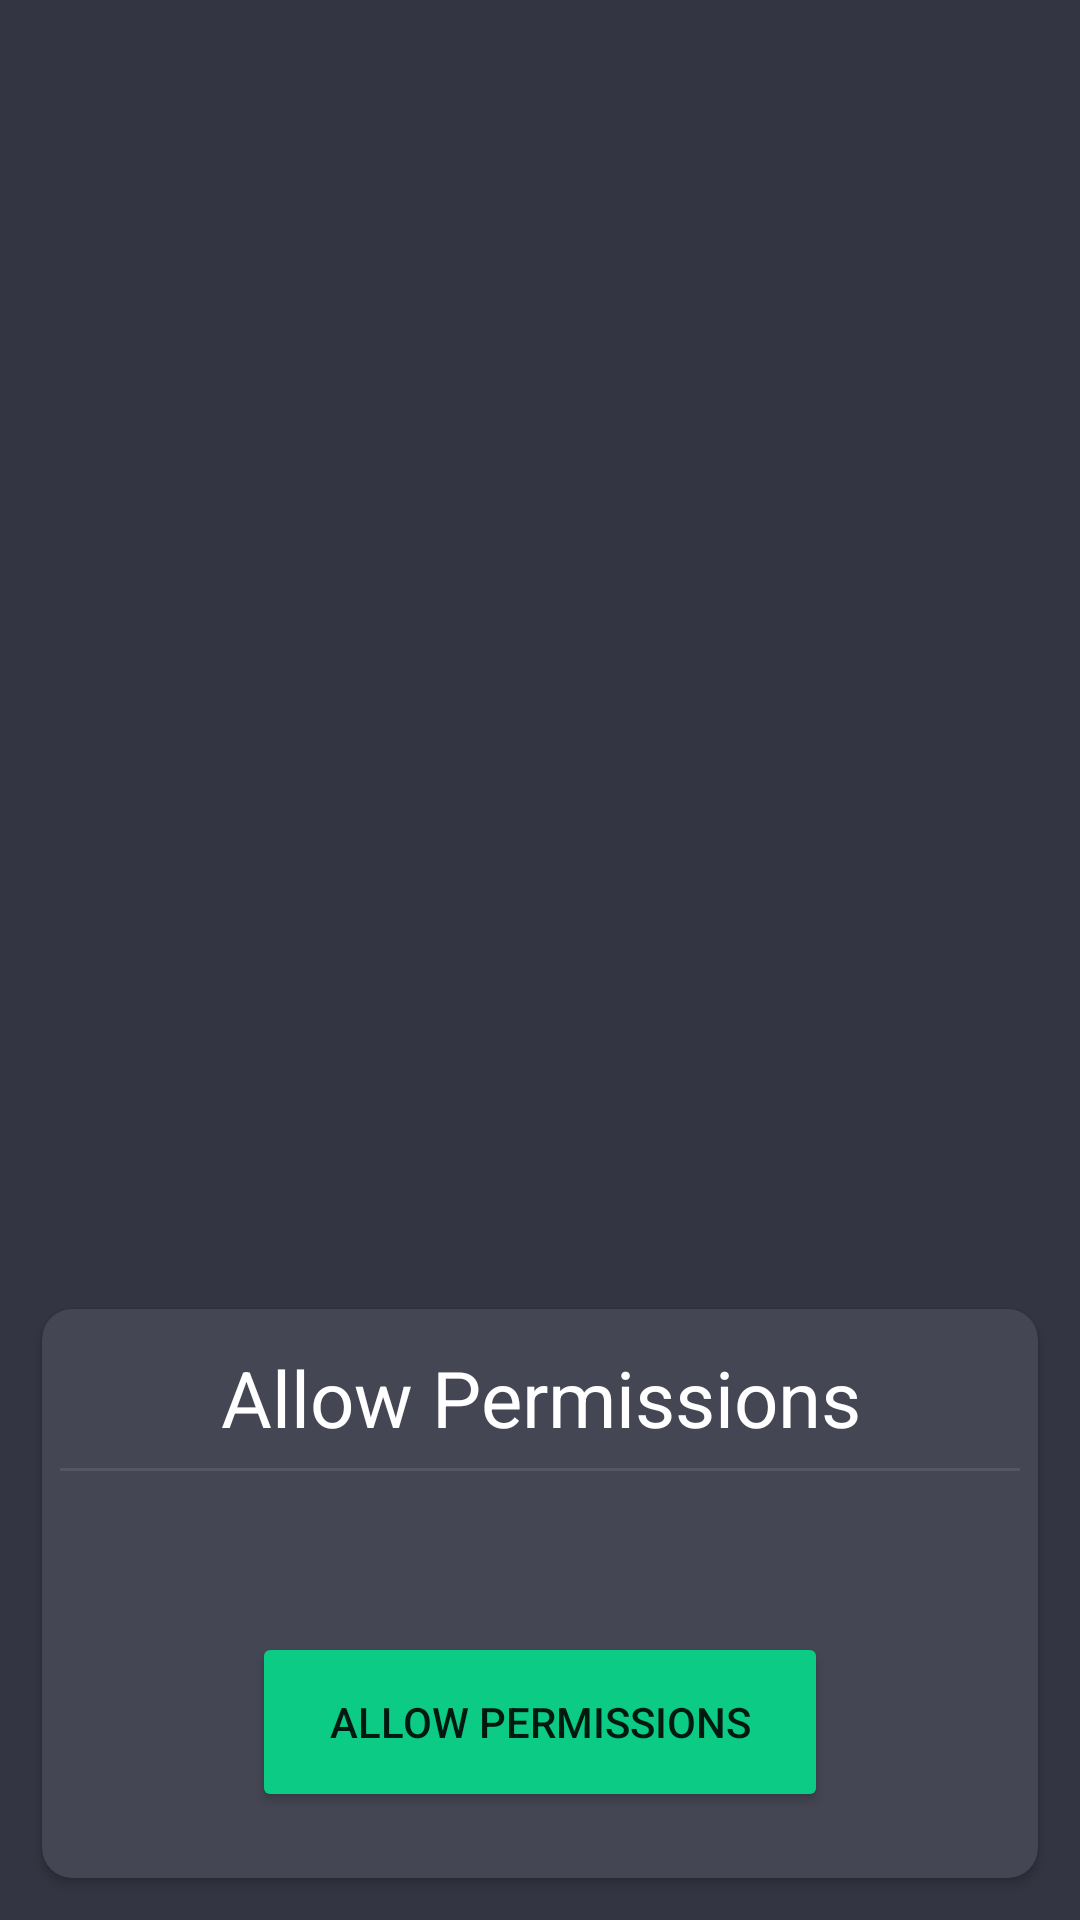

Layout XML and referenced resources for this Android screen:
<!-- AndroidManifest.xml: application theme Theme.TrackingApp -->
<!-- res/layout/fragment_permission.xml -->
<?xml version="1.0" encoding="utf-8"?>
<androidx.constraintlayout.widget.ConstraintLayout xmlns:android="http://schemas.android.com/apk/res/android"
    xmlns:app="http://schemas.android.com/apk/res-auto"
    xmlns:card_view="http://schemas.android.com/apk/res-auto"
    xmlns:tools="http://schemas.android.com/tools"
    android:layout_width="match_parent"
    android:layout_height="match_parent"
    android:background="@color/BlackishGray"
    android:padding="@dimen/fragment_horizontal_margin">

    <ImageView
        android:id="@+id/imageview_permission_icon"
        android:layout_width="match_parent"
        android:layout_height="0dp"
        android:layout_margin="52dp"
        android:scaleType="fitCenter"
        android:src="@drawable/ic_accessibility"
        android:visibility="visible"
        app:layout_constraintBottom_toTopOf="@+id/scrollview"
        app:layout_constraintEnd_toEndOf="parent"
        app:layout_constraintStart_toStartOf="parent"
        app:layout_constraintTop_toTopOf="parent"
        app:layout_constraintVertical_bias="0.110000014"
        app:tint="@color/background_gray" />

    <ScrollView
        android:id="@+id/scrollview"
        android:layout_width="match_parent"
        android:layout_height="wrap_content"
        android:backgroundTint="@color/DarkBlackishGray"
        app:layout_constraintBottom_toBottomOf="parent"
        app:layout_constraintEnd_toEndOf="parent"
        app:layout_constraintStart_toStartOf="parent">

    <androidx.cardview.widget.CardView
        android:id="@+id/cardview_permission"
        android:layout_width="match_parent"
        android:layout_height="wrap_content"
        android:layout_margin="6dp"
        android:backgroundTint="@color/DarkBlackishGray"
        card_view:cardCornerRadius="10dp">

        <LinearLayout
            android:layout_width="match_parent"
            android:layout_height="wrap_content"
            android:orientation="vertical"
            android:padding="6dp">

            <TextView
                android:id="@+id/textView_permission_fragment_title"
                android:layout_width="match_parent"
                android:layout_height="wrap_content"
                android:layout_marginTop="6dp"
                android:layout_marginBottom="6dp"
                android:gravity="center"
                android:text="@string/permission_title"
                android:textColor="@color/white"
                android:textSize="26sp"
                app:layout_constraintBottom_toTopOf="@+id/textView_permission_fragment_description"
                app:layout_constraintEnd_toEndOf="parent"
                app:layout_constraintStart_toStartOf="parent" />

            <View
                android:id="@+id/line"
                android:layout_width="fill_parent"
                android:layout_height="1dp"
                android:alpha="0.1"
                android:background="@color/background_gray"
                android:visibility="visible"
                app:layout_constraintEnd_toEndOf="parent"
                app:layout_constraintStart_toStartOf="parent"
                app:layout_constraintTop_toBottomOf="@+id/textView_sensorList_title" />

                <TextView
                    android:id="@+id/textView_permission_fragment_description"
                    android:layout_width="match_parent"
                    android:layout_height="wrap_content"
                    android:layout_marginHorizontal="24dp"
                    android:layout_marginVertical="16dp"
                    android:layout_marginBottom="32dp"
                    android:gravity="center"
                    tools:text="@string/permission_request_onboarding_description"
                    android:textColor="@color/white"
                    android:textSize="16sp"
                    app:layout_constraintBottom_toTopOf="@+id/button_permission_fragent"
                    app:layout_constraintEnd_toEndOf="parent"
                    app:layout_constraintHorizontal_bias="1.0"
                    app:layout_constraintStart_toStartOf="parent" />

            <RelativeLayout
                android:id="@+id/layout_link_permissions"
                android:layout_width="match_parent"
                android:layout_height="wrap_content"
                android:layout_marginHorizontal="24dp"
                android:layout_marginVertical="16dp"
                android:gravity="center"
                android:orientation="horizontal"
                android:visibility="gone"
                app:layout_constraintTop_toBottomOf="@+id/textView_contact_fragment_description"
                tools:layout_editor_absoluteX="16dp">

                <ImageView
                    android:id="@+id/questionnaire_icon"
                    android:layout_width="20dp"
                    android:layout_height="20dp"
                    android:layout_centerVertical="true"
                    android:layout_marginEnd="10dp"
                    android:contentDescription="@string/link"
                    android:src="@drawable/ic_link"
                    app:tint="@color/background_gray" />

                <TextView
                    android:id="@+id/textview_link_questionnaire"
                    android:layout_width="wrap_content"
                    android:layout_height="wrap_content"
                    android:layout_toEndOf="@+id/questionnaire_icon"
                    android:autoLink="web"
                    android:textColor="@color/milkGreen"
                    android:textColorLink="@color/milkGreen"
                    android:textSize="16sp"
                    tools:text="@string/contact_email" />
            </RelativeLayout>

            <Button
                android:id="@+id/button_permission_fragent"
                android:layout_width="match_parent"
                android:layout_height="60dp"
                android:layout_marginHorizontal="64dp"
                android:layout_marginBottom="16dp"
                android:backgroundTint="@color/milkGreen"
                android:text="@string/permission_button_text"
                app:layout_constraintBottom_toBottomOf="parent"
                app:layout_constraintEnd_toEndOf="parent"
                app:layout_constraintStart_toStartOf="parent" />

        </LinearLayout>

    </androidx.cardview.widget.CardView>

    </ScrollView>

</androidx.constraintlayout.widget.ConstraintLayout>
<!-- resources referenced by this layout -->
<resources>
  <color name="BlackishGray">#333542</color>
  <color name="DarkBlackishGray">#444653</color>
  <color name="background_gray">#e8e8e8</color>
  <color name="milkGreen">#0BCB85</color>
  <color name="white">#FFFFFFFF</color>
  <dimen name="fragment_horizontal_margin">8dp</dimen>
  <string name="contact_email">miriam.halsner@campus.lmu.de</string>
  <string name="link">link</string>
  <string name="permission_button_text">Allow Permissions</string>
  <string name="permission_request_onboarding_description">Please try to answer the prompted questionnaires always as truthfully as possible.\n\nAfter two weeks of using the app after installation, you will receive a link for the second questionnaire via a notification and in this app.\n\nThis application will collect your usage data in the background. Be aware that it might affect the battery drain and internet usage of your phone. \n\nMake sure than you have internet access as much as possible.\n\nIf you notice that the app is not running, for example after a phone restart, just open the application again to restart logging.</string>
  <string name="permission_title">Allow Permissions</string>
  <style name="Theme.TrackingApp" parent="Theme.MaterialComponents.DayNight.DarkActionBar">
          
          <item name="colorPrimary">@color/milkGreen</item>
          <item name="colorPrimaryVariant">@color/DarkBlackishGray</item>
          <item name="colorOnPrimary">@color/white</item>
          
          <item name="colorSecondary">@color/milkGreen</item>
          <item name="colorSecondaryVariant">@color/DarkBlackishGray</item>
          <item name="colorOnSecondary">@color/milkGreenDark</item>
          
          <item name="android:statusBarColor" tools:targetApi="l">?attr/colorPrimaryVariant</item>
          <item name="android:navigationBarColor" tools:targetApi="l">?attr/colorPrimaryVariant</item>
  
          <item name="android:radioButtonStyle">@style/RadioButtonESM</item>
          <item name="radioButtonStyle">@style/RadioButtonESM</item>
  
      </style>
  <color name="milkGreenDark">#267355</color>#
  <style name="RadioButtonESM" parent="Widget.AppCompat.CompoundButton.RadioButton">
          <item name="android:textSize">16sp</item>
          <item name="android:padding">8dp</item>
          <item name="android:textColor">@color/white</item>
          <item name="android:tint">@color/white</item>
          <item name="android:buttonTint">@color/milkGreen</item>
      </style>
</resources>
